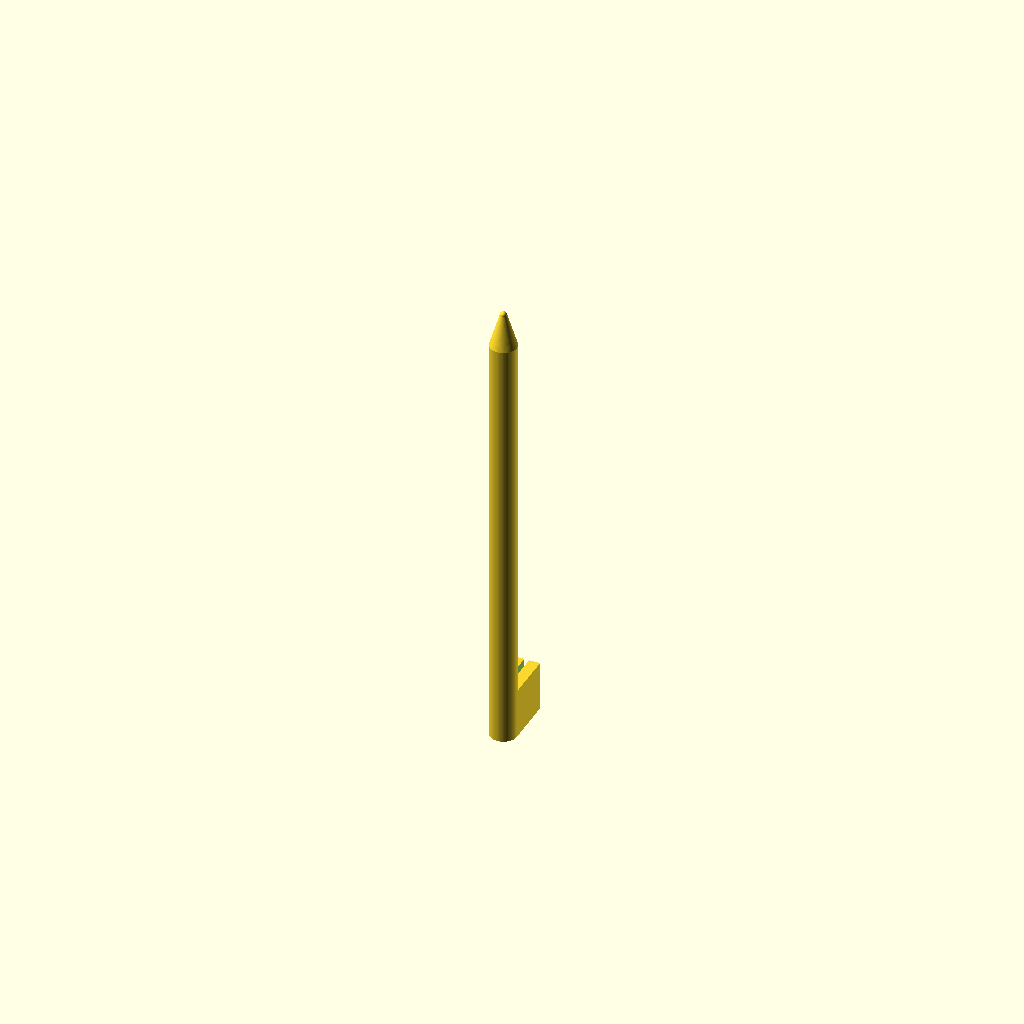
Cell 1 — every parameter at its default value.
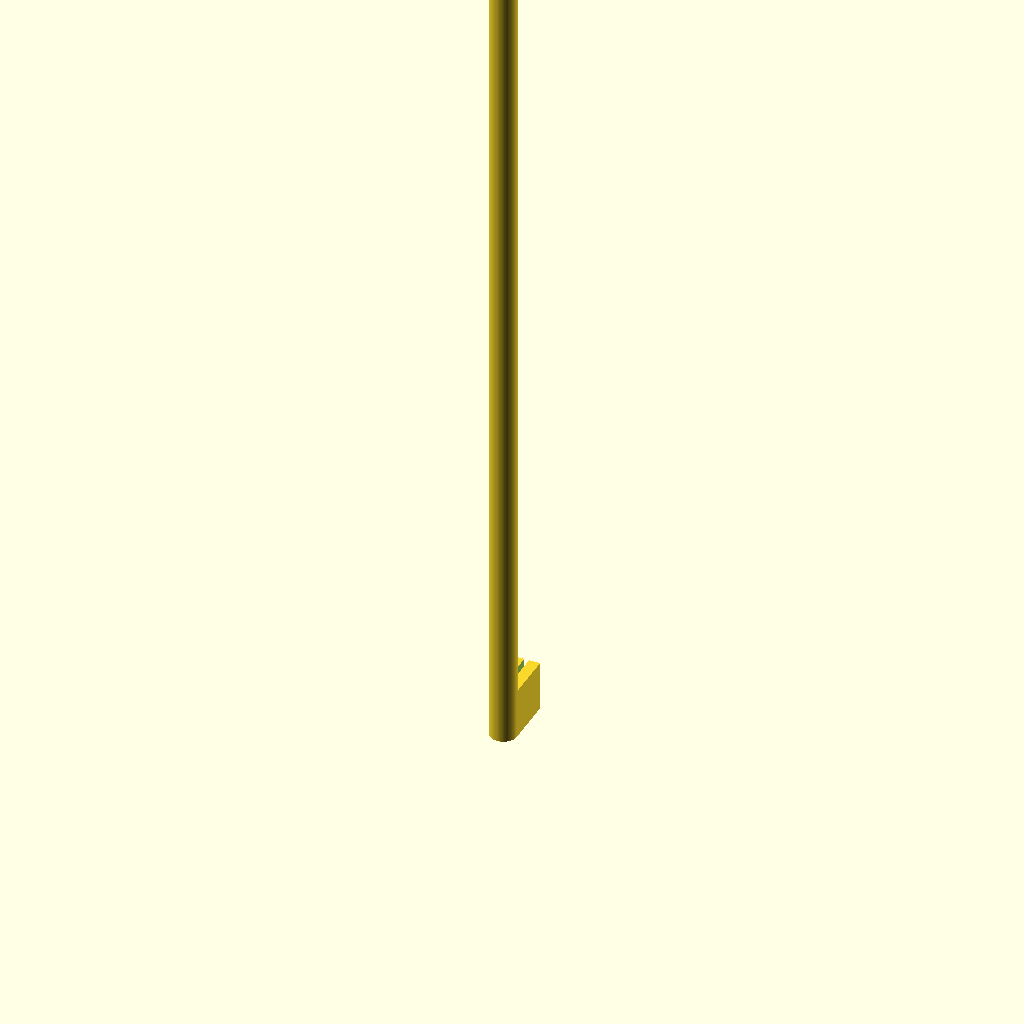
Cell 2 — Length set to 300, the other parameters unchanged.
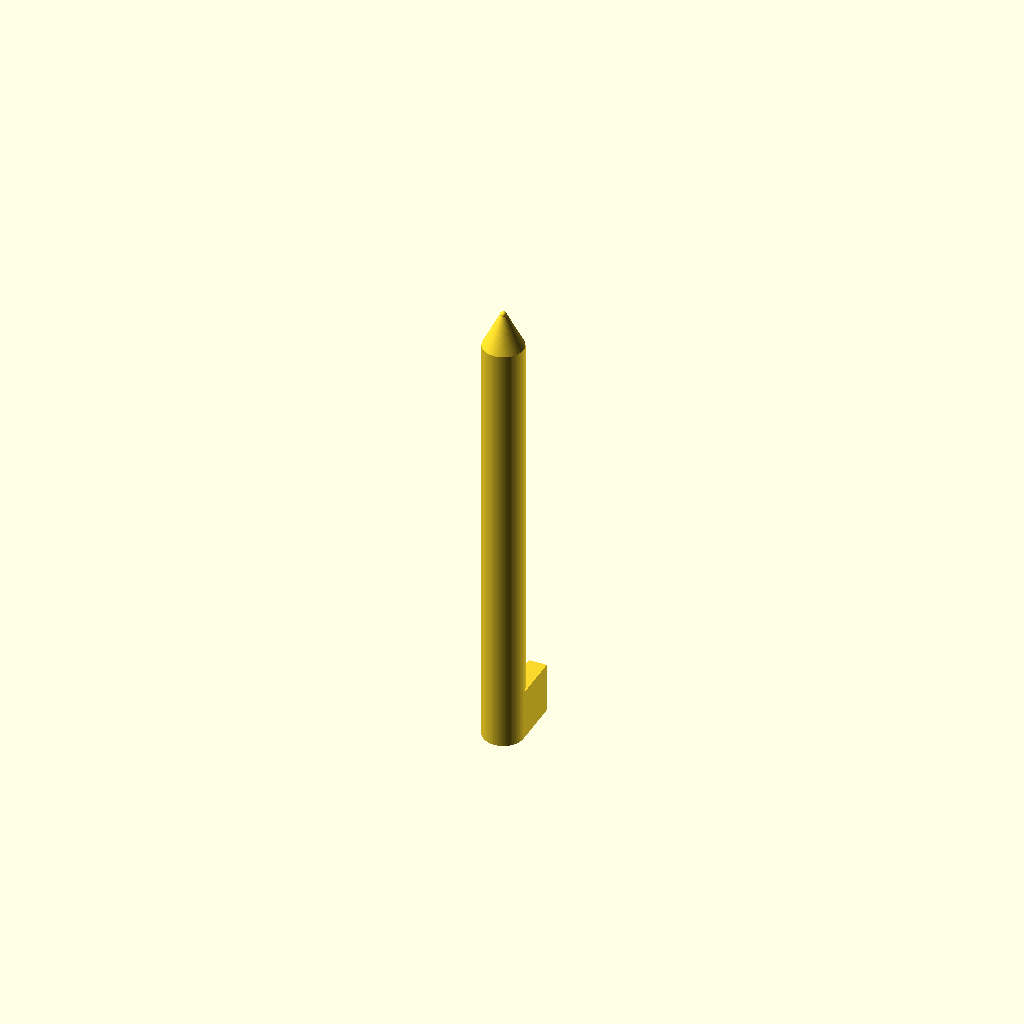
Cell 3: Width = 12 (everything else at default).
One fixed orthographic camera (rotation 55°, 0°, 25°; colour scheme Cornfield) for every cell.
Source of the model, scadFiles/1710820/2661299.scad:
//How long your PocketCHIP stylus should be?

Length=140;//[40:300]

leng=Length-11;



//What's diameter of PoketCHIP stylus?

Width=8;//[6:12]

rad=Width/2;



//Gap of "clamp". Depends on the thickness of your PoketCHIP's PCB and accuracy of your printer.

Gap=1.4;

difference(){

    union(){

        $fn=70;

        translate([-Width/2,0,0])

        cube([Width,15,15]);

        cylinder(leng, rad, rad);

        translate([0,0,leng])

        cylinder(10, rad, 1);

        translate([0,0,leng+10])

        sphere([1]);

    }

    translate([-Gap/2, rad, -0.1])

    cube([Gap, 20, 20]);

}
Customizer parameters (derived from the source; name, type, default, range or options):
Length: number, default 140, range 40 to 300
Width: number, default 8, range 6 to 12
Gap: number, default 1.4
